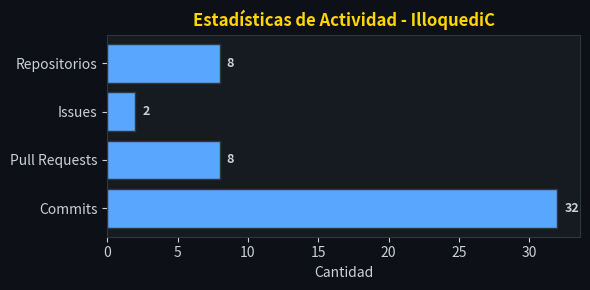

Here is the Python script that generated this plot:
import os
import matplotlib.pyplot as plt

# Asegurarse de que el directorio de salida existe
os.makedirs("assets", exist_ok=True)

# Configuración de los datos de ejemplo (puedes adaptarlos o hacerlos dinámicos)
labels = ['Commits', 'Pull Requests', 'Issues', 'Repositorios']
values = [32, 8, 2, 8]  # Métricas basadas en tu actividad actual

# Crear la figura con estilo oscuro acorde al perfil de GitHub
fig, ax = plt.subplots(figsize=(6, 3), facecolor='#0d1117')
ax.set_facecolor('#161b22')

# Dibujar las barras horizontales con colores llamativos
bars = ax.barh(labels, values, color='#58a6ff', edgecolor='#30363d')

# Personalizar el diseño para que quede limpio y estético
ax.set_xlabel('Cantidad', color='#c9d1d9', fontsize=10)
ax.set_title('Estadísticas de Actividad - IlloquediC', color='#FFD600', fontsize=12, fontweight='bold')
ax.tick_params(colors='#c9d1d9', which='both')

# Quitar los bordes innecesarios (spines)
for spine in ax.spines.values():
    spine.set_color('#30363d')

# Añadir los valores numéricos al final de las barras
for bar in bars:
    width = bar.get_width()
    ax.annotate(f'{width}',
                xy=(width, bar.get_y() + bar.get_height() / 2),
                xytext=(5, 0),  # Desplazamiento horizontal
                textcoords="offset points",
                ha='left', va='center',
                color='#c9d1d9', fontsize=9, fontweight='bold')

plt.tight_layout()

# Guardar la imagen generada en la carpeta assets en formato SVG
output_path = 'assets/stats.svg'
plt.savefig(output_path, format='svg', bbox_inches='tight', facecolor=fig.get_facecolor(), edgecolor='none')
print(f"¡Gráfica generada con éxito en {output_path}!")
